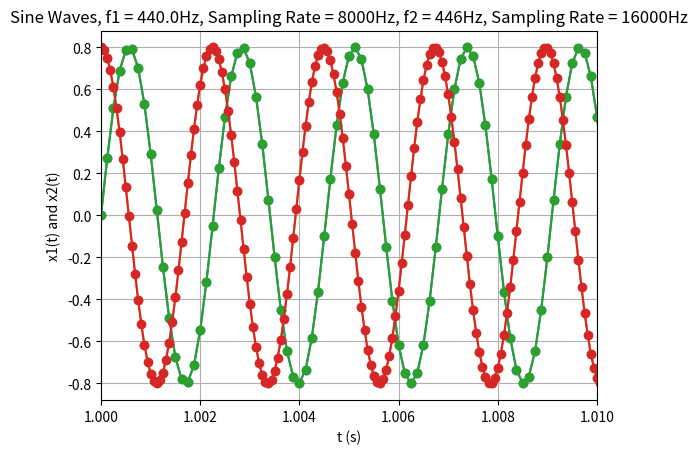

This figure's Python source: (Note: this script raises an exception after producing the figure.)
%matplotlib inline
import matplotlib.pyplot as plt
import numpy as np
import math

T = 2.0

fs1 = 8000
t_8000 = np.arange(0., T, 1/fs1)

fs2 = 16000
t_16000 = np.arange(0., T, 1/fs2)

f1 = 440.0
A1 = .8
phi1 = 0

f2 = 446
A2 = .8
phi2 = np.pi*90/180

x1_8000 = A1*np.sin(2*np.pi*f1*t_8000+phi1)
x2_8000 = A2*np.sin(2*np.pi*f2*t_8000+phi2)

x1_16000 = A1*np.sin(2*np.pi*f1*t_16000+phi1)
x2_16000 = A2*np.sin(2*np.pi*f2*t_16000+phi2)

plt.plot(t_8000, x1_8000, '-o', t_8000, x2_8000, '-o')
plt.title('Sine Waves, f1 = {0}Hz, f2 = {1}Hz, Sampling Rate = {2}Hz'.format(f1,f2,fs1));
plt.xlabel('t (s)');
plt.ylabel('x1(t) and x2(t)');
plt.xlim(1,1.01)
plt.grid(1)

plt.plot(t_8000, x1_8000, '-o', t_16000, x2_16000, '-o')
plt.title('Sine Waves, f1 = {0}Hz, Sampling Rate = {1}Hz, f2 = {2}Hz, Sampling Rate = {3}Hz'.format(f1,fs1,f2,fs2));
plt.xlabel('t (s)');
plt.ylabel('x1(t) and x2(t)');
plt.xlim(1,1.01)
plt.grid(1)

import IPython.display as ipd

ipd.Audio(x1_8000, rate=fs1)

ipd.Audio(x2_8000, rate=fs1)

ipd.Audio(x1_16000, rate=fs2)

ipd.Audio(x2_16000, rate=fs2)

ipd.Audio(x1_8000, rate=fs2)

ipd.Audio(x1_16000, rate=fs1)

x12_8000 = (x1_8000 + x2_8000)/2

plt.plot(t_8000, x12_8000, '-')
plt.title('Combined Sine Waves, f1 = {0}Hz, f2 = {1}Hz, Sampling Rate = {2}Hz'.format(f1,f2,fs1));
plt.xlabel('t (s)');
plt.ylabel('x1(t) and x2(t)');
plt.xlim(0.041,0.041+1./6)
plt.grid(1)

ipd.Audio(x12_8000, rate=fs1)

x12_8000s = np.vstack((x1_8000,x2_8000))
ipd.Audio(x12_8000s, rate=fs1)